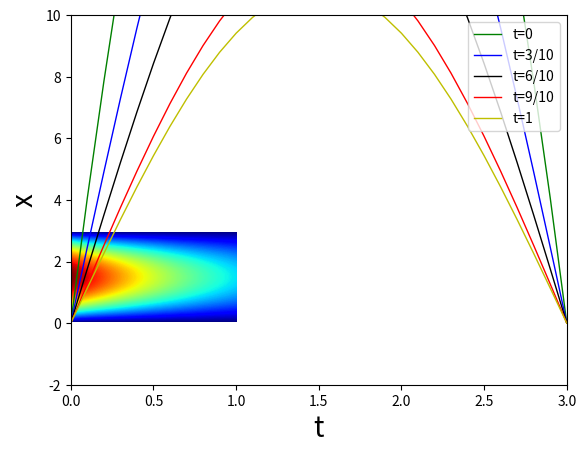

Python code for this plot:
import matplotlib.pyplot as plt
import numpy as np

h = 0.1  # 空间步长
N = 30  # 空间步数
dt = 0.0001  # 时间步长
M = 10000  # 时间的步数
A = dt / (h ** 2)  # lambda*tau/h^2
U = np.zeros([N + 1, M + 1])  # 建立二维空数组
Space = np.arange(0, (N + 1) * h, h)  # 建立空间等差数列，从0到3，公差是h

# 边界条件
for k in np.arange(0, M + 1):
    U[0, k] = 0.0
    U[N, k] = 0.0

# 初始条件
for i in np.arange(0, N):
    U[i, 0] = 14 * i * h * (3 - i * h)

# 递推关系
for k in np.arange(0, M):
    for i in np.arange(1, N):
        U[i, k + 1] = A * U[i + 1, k] + (1 - 2 * A) * U[i, k] + A * U[i - 1, k]

# 不同时刻的温度随空间坐标的变化
plt.figure()
plt.plot(Space, U[:, 0], 'g-', label='t=0', linewidth=1.0)
plt.plot(Space, U[:, 3000], 'b-', label='t=3/10', linewidth=1.0)
plt.plot(Space, U[:, 6000], 'k-', label='t=6/10', linewidth=1.0)
plt.plot(Space, U[:, 9000], 'r-', label='t=9/10', linewidth=1.0)
plt.plot(Space, U[:, 10000], 'y-', label='t=1', linewidth=1.0)
plt.ylabel('u(x,t)', fontsize=20)
plt.xlabel('x', fontsize=20)
plt.xlim(0, 3)
plt.ylim(-2, 10)
plt.legend(loc='upper right')
plt.show()

# plt.figure()
# plt.imshow(U)
# plt.xlim(9000, 9100)
# plt.xlabel("t")
# plt.ylim(0, 30)
# plt.ylabel("x")
# plt.show()

# 温度等高线随时空坐标的变化，温度越高，颜色越偏红
extent = [0, 1, 0, 3]  # 时间和空间的取值范围
levels = np.arange(U.min(), U.max(), 0.1)  # 温度等高线的变化范围0-10，变化间隔为0.1
plt.contourf(U, levels, origin='lower', extent=extent, cmap=plt.cm.jet)
plt.ylabel('x', fontsize=20)
plt.xlabel('t', fontsize=20)
plt.show()
